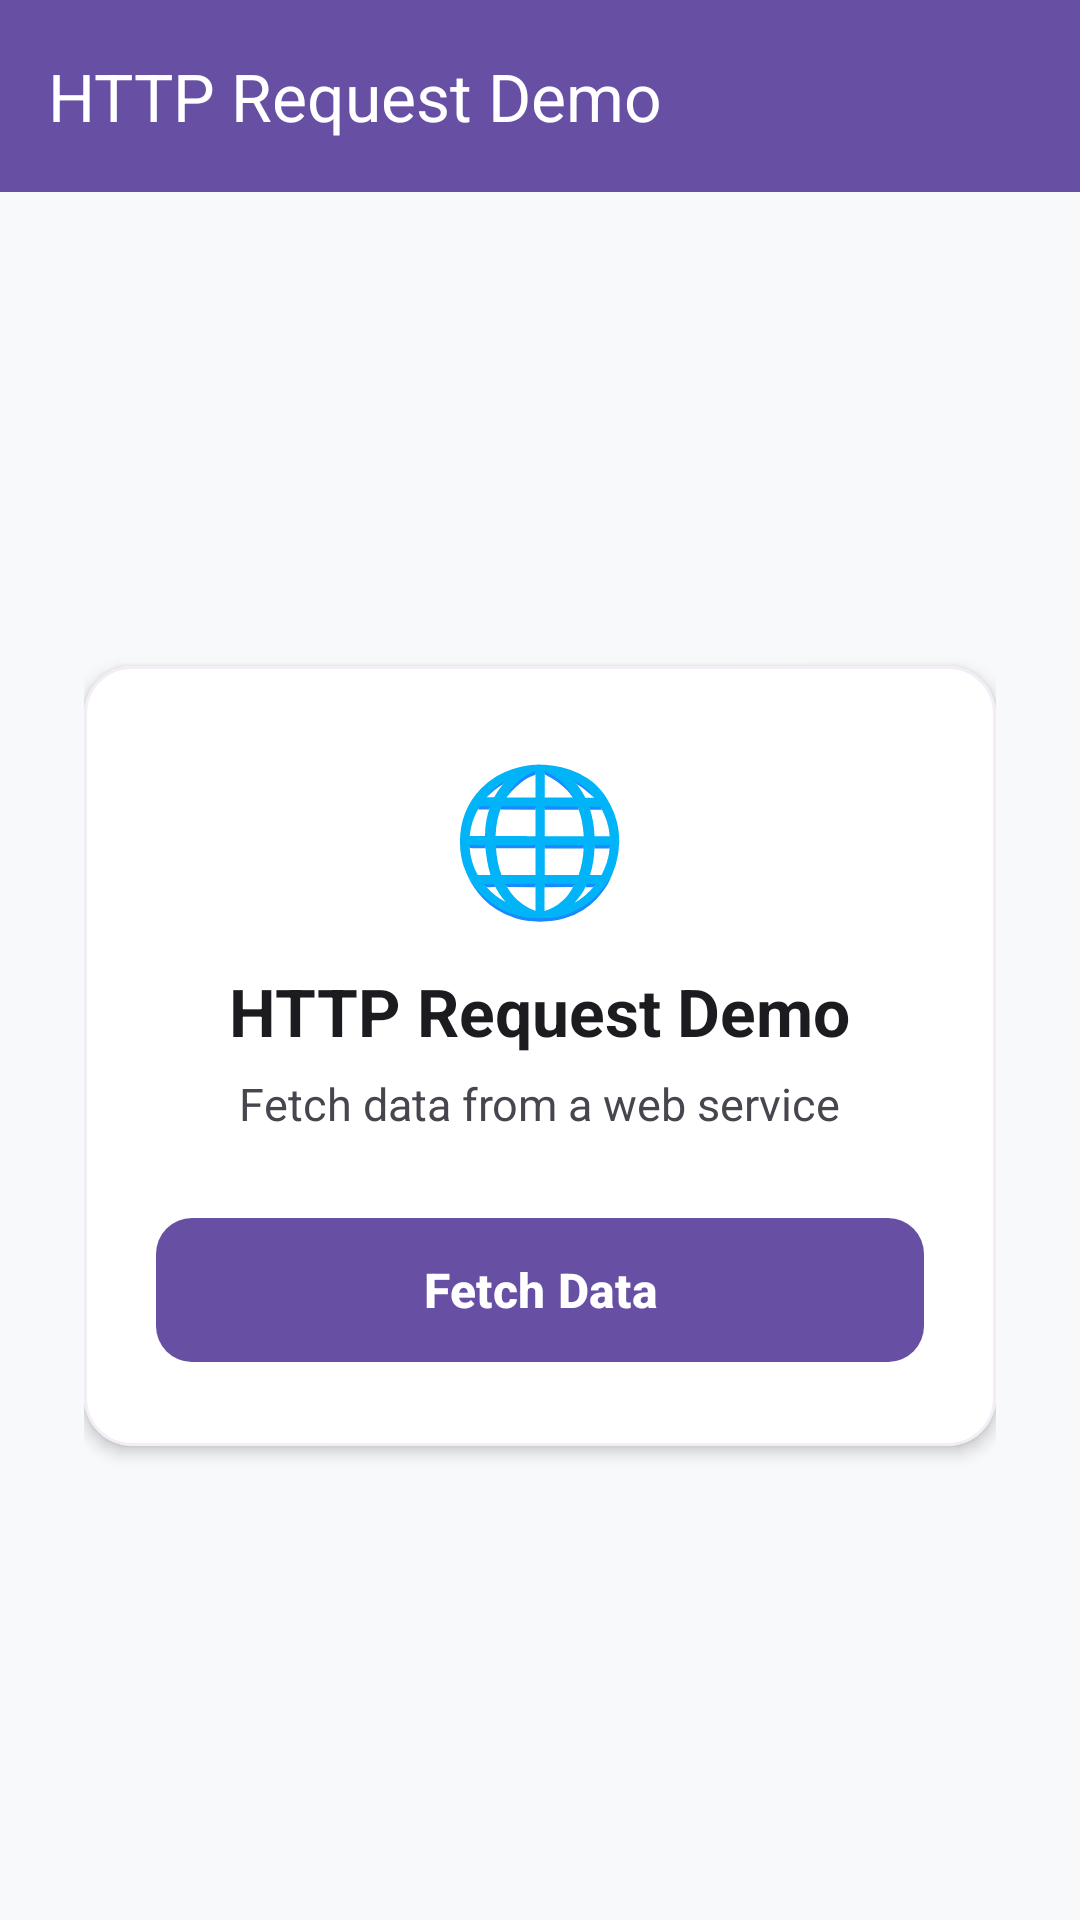

Reconstruct the res/layout file that produces this screen, plus the resources it refers to.
<!-- AndroidManifest.xml: application theme Theme.EXP12 -->
<!-- res/layout/activity_main.xml -->
<?xml version="1.0" encoding="utf-8"?>
<LinearLayout xmlns:android="http://schemas.android.com/apk/res/android"
    xmlns:app="http://schemas.android.com/apk/res-auto"
    xmlns:tools="http://schemas.android.com/tools"
    android:id="@+id/mainLayout"
    android:layout_width="match_parent"
    android:layout_height="match_parent"
    android:orientation="vertical"
    android:background="@color/bg_main">

    
    <com.google.android.material.appbar.MaterialToolbar
        android:id="@+id/toolbarMain"
        android:layout_width="match_parent"
        android:layout_height="?attr/actionBarSize"
        android:background="@color/purple_primary"
        app:title="HTTP Request Demo"
        app:titleTextColor="@color/white" />

    
    <FrameLayout
        android:layout_width="match_parent"
        android:layout_height="match_parent">

        
        <LinearLayout
            android:id="@+id/initialStateContainer"
            android:layout_width="match_parent"
            android:layout_height="match_parent"
            android:orientation="vertical"
            android:gravity="center"
            android:padding="28dp"
            android:visibility="visible">

            <com.google.android.material.card.MaterialCardView
                android:layout_width="match_parent"
                android:layout_height="wrap_content"
                app:cardCornerRadius="16dp"
                app:cardElevation="3dp"
                app:cardBackgroundColor="@color/card_bg"
                app:strokeColor="@color/purple_chip"
                app:strokeWidth="1dp">

                <LinearLayout
                    android:layout_width="match_parent"
                    android:layout_height="wrap_content"
                    android:orientation="vertical"
                    android:padding="24dp"
                    android:gravity="center">

                    <TextView
                        android:layout_width="wrap_content"
                        android:layout_height="wrap_content"
                        android:text="🌐"
                        android:textSize="48sp" />

                    <TextView
                        android:layout_width="wrap_content"
                        android:layout_height="wrap_content"
                        android:layout_marginTop="12dp"
                        android:text="HTTP Request Demo"
                        android:textColor="@color/text_primary"
                        android:textSize="22sp"
                        android:textStyle="bold" />

                    <TextView
                        android:layout_width="wrap_content"
                        android:layout_height="wrap_content"
                        android:layout_marginTop="6dp"
                        android:text="Fetch data from a web service"
                        android:textColor="@color/text_secondary"
                        android:textSize="15sp" />

                    <com.google.android.material.button.MaterialButton
                        android:id="@+id/btnFetch"
                        android:layout_width="match_parent"
                        android:layout_height="56dp"
                        android:layout_marginTop="24dp"
                        android:text="Fetch Data"
                        android:textColor="@color/white"
                        android:textSize="16sp"
                        android:textStyle="bold"
                        app:backgroundTint="@color/purple_primary"
                        app:cornerRadius="12dp" />

                </LinearLayout>

            </com.google.android.material.card.MaterialCardView>

        </LinearLayout>

        
        <LinearLayout
            android:id="@+id/loadingStateContainer"
            android:layout_width="match_parent"
            android:layout_height="match_parent"
            android:orientation="vertical"
            android:gravity="center"
            android:padding="24dp"
            android:visibility="gone">

            <ProgressBar
                android:id="@+id/progressBar"
                style="?android:attr/progressBarStyleLarge"
                android:layout_width="64dp"
                android:layout_height="64dp"
                android:indeterminateTint="@color/purple_primary" />

            <TextView
                android:layout_width="wrap_content"
                android:layout_height="wrap_content"
                android:layout_marginTop="20dp"
                android:text="Fetching data..."
                android:textColor="@color/text_primary"
                android:textSize="18sp"
                android:textStyle="bold" />

            <TextView
                android:layout_width="wrap_content"
                android:layout_height="wrap_content"
                android:layout_marginTop="6dp"
                android:text="Connecting to https://jsonplaceholder.typicode.com/users"
                android:textColor="@color/text_secondary"
                android:textSize="13sp"
                android:gravity="center" />

        </LinearLayout>

        
        <LinearLayout
            android:id="@+id/successStateContainer"
            android:layout_width="match_parent"
            android:layout_height="match_parent"
            android:orientation="vertical"
            android:visibility="gone">

            
            <com.google.android.material.button.MaterialButton
                android:id="@+id/btnBackToInitial"
                android:layout_width="wrap_content"
                android:layout_height="wrap_content"
                android:layout_marginStart="16dp"
                android:layout_marginTop="12dp"
                android:layout_marginBottom="4dp"
                android:text="← Back"
                android:textColor="@color/white"
                android:textSize="14sp"
                android:textStyle="bold"
                app:backgroundTint="@color/purple_primary"
                app:cornerRadius="8dp" />

            <TextView
                android:layout_width="match_parent"
                android:layout_height="wrap_content"
                android:paddingHorizontal="18dp"
                android:paddingTop="6dp"
                android:paddingBottom="6dp"
                android:text="Fetched Users (Tap for details):"
                android:textColor="@color/purple_primary"
                android:textSize="14sp"
                android:textStyle="bold" />

            <androidx.recyclerview.widget.RecyclerView
                android:id="@+id/rvUsers"
                android:layout_width="match_parent"
                android:layout_height="match_parent"
                android:clipToPadding="false"
                android:paddingBottom="16dp"
                tools:listitem="@layout/item_user" />

        </LinearLayout>

        
        <LinearLayout
            android:id="@+id/errorStateContainer"
            android:layout_width="match_parent"
            android:layout_height="match_parent"
            android:orientation="vertical"
            android:gravity="center"
            android:padding="32dp"
            android:visibility="gone">

            <TextView
                android:layout_width="wrap_content"
                android:layout_height="wrap_content"
                android:text="⚠️"
                android:textSize="48sp" />

            <TextView
                android:layout_width="wrap_content"
                android:layout_height="wrap_content"
                android:layout_marginTop="12dp"
                android:text="Failed to fetch data"
                android:textColor="@color/error_color"
                android:textSize="20sp"
                android:textStyle="bold" />

            <TextView
                android:id="@+id/txtErrorMessage"
                android:layout_width="wrap_content"
                android:layout_height="wrap_content"
                android:layout_marginTop="8dp"
                android:text="Please check your internet connection and try again."
                android:textColor="@color/text_secondary"
                android:textSize="14sp"
                android:gravity="center" />

            <com.google.android.material.button.MaterialButton
                android:id="@+id/btnRetry"
                android:layout_width="wrap_content"
                android:layout_height="wrap_content"
                android:layout_marginTop="20dp"
                android:text="Retry Fetch"
                android:textColor="@color/white"
                app:backgroundTint="@color/purple_primary"
                app:cornerRadius="12dp" />

        </LinearLayout>

    </FrameLayout>

</LinearLayout>
<!-- res/layout/item_user.xml (included above) -->
<?xml version="1.0" encoding="utf-8"?>
<com.google.android.material.card.MaterialCardView xmlns:android="http://schemas.android.com/apk/res/android"
    xmlns:app="http://schemas.android.com/apk/res-auto"
    android:layout_width="match_parent"
    android:layout_height="wrap_content"
    android:layout_marginHorizontal="16dp"
    android:layout_marginVertical="6dp"
    app:cardCornerRadius="14dp"
    app:cardElevation="2dp"
    app:cardBackgroundColor="@color/card_bg"
    app:strokeColor="@color/purple_chip"
    app:strokeWidth="1dp">

    <LinearLayout
        android:layout_width="match_parent"
        android:layout_height="wrap_content"
        android:orientation="horizontal"
        android:padding="16dp"
        android:gravity="center_vertical">

        
        <TextView
            android:id="@+id/txtUserIdBadge"
            android:layout_width="44dp"
            android:layout_height="44dp"
            android:background="@drawable/bg_circle_purple"
            android:gravity="center"
            android:text="1"
            android:textColor="@color/white"
            android:textSize="16sp"
            android:textStyle="bold" />

        
        <LinearLayout
            android:layout_width="0dp"
            android:layout_height="wrap_content"
            android:layout_weight="1"
            android:layout_marginStart="14dp"
            android:orientation="vertical">

            <TextView
                android:id="@+id/txtUserName"
                android:layout_width="wrap_content"
                android:layout_height="wrap_content"
                android:text="Leanne Graham"
                android:textColor="@color/text_primary"
                android:textSize="16sp"
                android:textStyle="bold" />

            <TextView
                android:id="@+id/txtUserUsername"
                android:layout_width="wrap_content"
                android:layout_height="wrap_content"
                android:layout_marginTop="2dp"
                android:text="\@Bret"
                android:textColor="@color/purple_primary"
                android:textSize="13sp"
                android:textStyle="bold" />

            <TextView
                android:id="@+id/txtUserEmail"
                android:layout_width="wrap_content"
                android:layout_height="wrap_content"
                android:layout_marginTop="4dp"
                android:text="Sincere\@april.biz"
                android:textColor="@color/text_secondary"
                android:textSize="13sp" />
        </LinearLayout>

        
        <TextView
            android:layout_width="wrap_content"
            android:layout_height="wrap_content"
            android:text="❯"
            android:textColor="@color/purple_primary"
            android:textSize="18sp"
            android:textStyle="bold" />

    </LinearLayout>
</com.google.android.material.card.MaterialCardView>
<!-- resources referenced by this layout -->
<resources>
  <color name="bg_main">#F8F9FA</color>
  <color name="card_bg">#FFFFFF</color>
  <color name="error_color">#B00020</color>
  <color name="purple_chip">#F3EDF7</color>
  <color name="purple_primary">#6750A4</color>
  <color name="text_primary">#1C1B1F</color>
  <color name="text_secondary">#49454F</color>
  <color name="white">#FFFFFFFF</color>
  <style name="Theme.EXP12" parent="Base.Theme.EXP12" />
  <style name="Base.Theme.EXP12" parent="Theme.Material3.DayNight.NoActionBar">
          <item name="colorPrimary">@color/purple_primary</item>
          <item name="colorOnPrimary">@color/white</item>
          <item name="colorPrimaryContainer">@color/purple_light</item>
          <item name="android:statusBarColor">@color/purple_primary_variant</item>
          <item name="android:windowBackground">@color/bg_main</item>
      </style>
  <color name="purple_light">#EADDFF</color>
  <color name="purple_primary_variant">#4F378B</color>
</resources>
